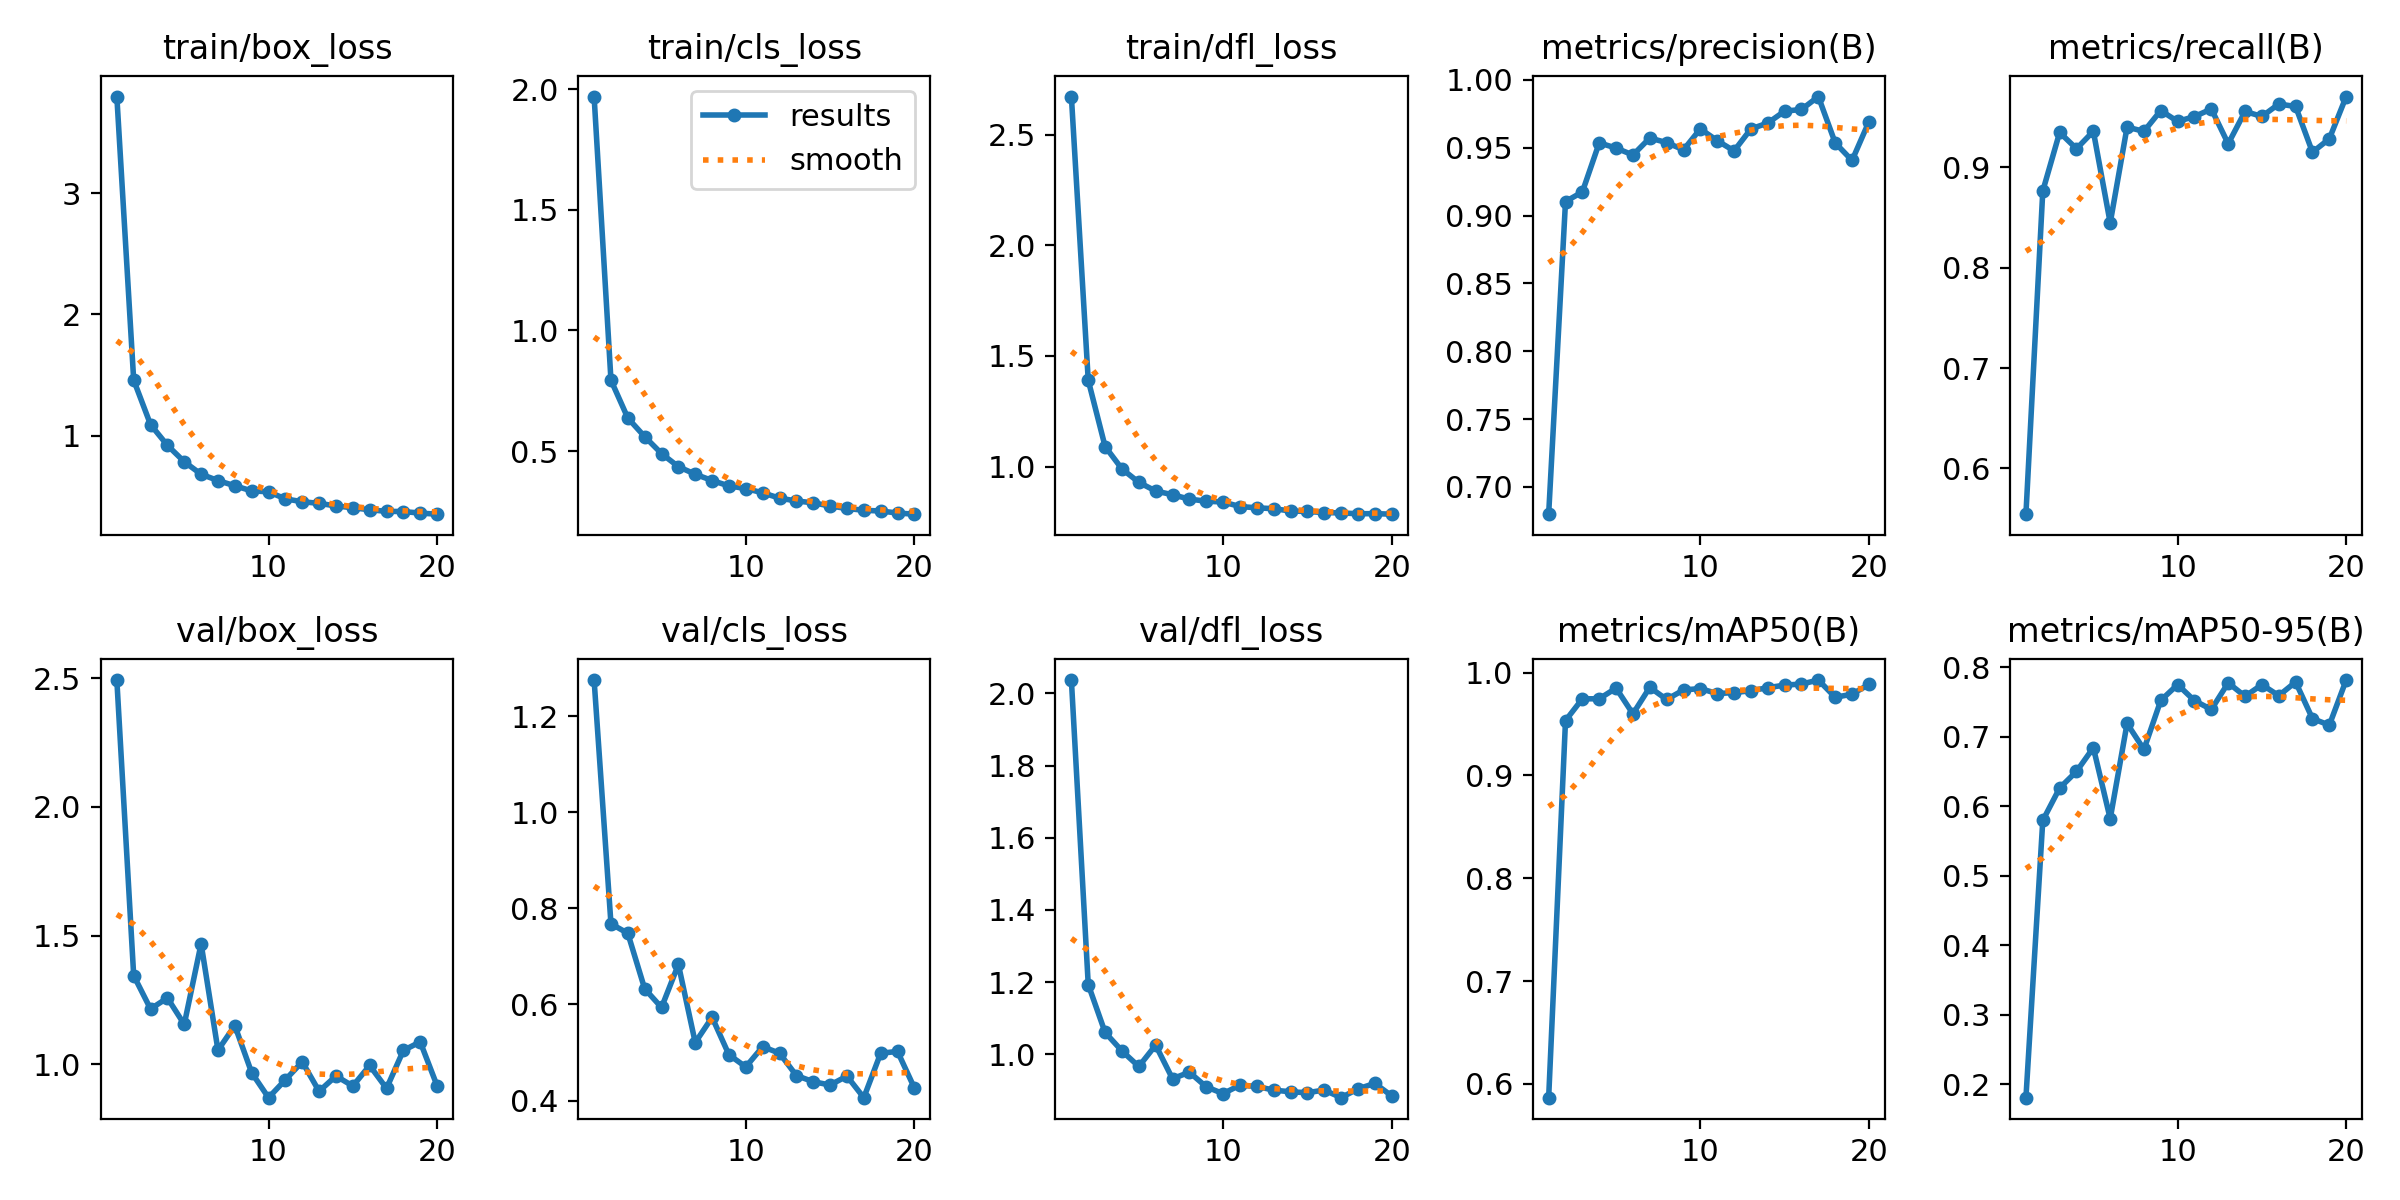

The file beside this chart, header and first rows:
epoch, train/box_loss, train/cls_loss, train/dfl_loss, metrics/precision(B), metrics/recall(B), metrics/mAP50(B), metrics/mAP50-95(B), val/box_loss, val/cls_loss, val/dfl_loss, lr/pg0, lr/pg1, lr/pg2
1, 3.801, 1.969, 2.672, 0.6798, 0.5545, 0.5867, 0.1804, 2.492, 1.275, 2.037, 0.0006646, 0.0006646, 0.0006646
2, 1.458, 0.7942, 1.39, 0.9103, 0.8762, 0.9533, 0.5794, 1.345, 0.7678, 1.193, 0.001265, 0.001265, 0.001265
3, 1.09, 0.6374, 1.091, 0.9174, 0.9346, 0.9745, 0.6261, 1.216, 0.748, 1.06, 0.0018, 0.0018, 0.0018
4, 0.9191, 0.5604, 0.9893, 0.9536, 0.9183, 0.9745, 0.6499, 1.258, 0.6327, 1.009, 0.001703, 0.001703, 0.001703
5, 0.7834, 0.4902, 0.9287, 0.9497, 0.9357, 0.9849, 0.6841, 1.156, 0.5937, 0.966, 0.001703, 0.001703, 0.001703
6, 0.6802, 0.436, 0.8894, 0.9446, 0.8445, 0.9598, 0.5818, 1.469, 0.6833, 1.025, 0.001604, 0.001604, 0.001604
7, 0.6278, 0.4046, 0.8727, 0.9571, 0.9399, 0.9857, 0.7189, 1.056, 0.5207, 0.932, 0.001505, 0.001505, 0.001505
8, 0.5849, 0.3786, 0.8528, 0.9537, 0.9356, 0.9738, 0.6816, 1.151, 0.5732, 0.9502, 0.001406, 0.001406, 0.001406
9, 0.5422, 0.3561, 0.8433, 0.9485, 0.9564, 0.983, 0.7521, 0.9679, 0.4953, 0.9096, 0.001307, 0.001307, 0.001307
10, 0.5355, 0.3454, 0.8397, 0.9639, 0.9455, 0.9845, 0.7749, 0.8711, 0.47, 0.8908, 0.001208, 0.001208, 0.001208
11, 0.4765, 0.3276, 0.8193, 0.9552, 0.9504, 0.9795, 0.7518, 0.9405, 0.5121, 0.9143, 0.001109, 0.001109, 0.001109
12, 0.4529, 0.3056, 0.8135, 0.9476, 0.9579, 0.9805, 0.7391, 1.01, 0.4986, 0.9106, 0.00101, 0.00101, 0.00101
13, 0.4395, 0.2939, 0.8095, 0.9639, 0.9233, 0.9823, 0.7775, 0.8958, 0.452, 0.9006, 0.000911, 0.000911, 0.000911
14, 0.4182, 0.2862, 0.7991, 0.9682, 0.9555, 0.9853, 0.7581, 0.9554, 0.4393, 0.8959, 0.000812, 0.000812, 0.000812
15, 0.4032, 0.2731, 0.7969, 0.977, 0.9505, 0.9878, 0.7748, 0.9163, 0.4324, 0.8933, 0.000713, 0.000713, 0.000713
16, 0.3865, 0.2628, 0.7918, 0.9782, 0.9629, 0.9888, 0.759, 0.9961, 0.4509, 0.9007, 0.000614, 0.000614, 0.000614
17, 0.3737, 0.2553, 0.7905, 0.9877, 0.9604, 0.9927, 0.7786, 0.9071, 0.406, 0.8796, 0.000515, 0.000515, 0.000515
18, 0.3718, 0.2523, 0.7866, 0.9536, 0.9149, 0.9759, 0.7259, 1.054, 0.4984, 0.9039, 0.000416, 0.000416, 0.000416
19, 0.359, 0.2439, 0.7872, 0.9406, 0.9282, 0.979, 0.7166, 1.088, 0.5023, 0.9191, 0.000317, 0.000317, 0.000317
20, 0.3501, 0.2392, 0.7847, 0.9692, 0.9703, 0.9884, 0.7814, 0.9173, 0.4263, 0.8847, 0.000218, 0.000218, 0.000218
